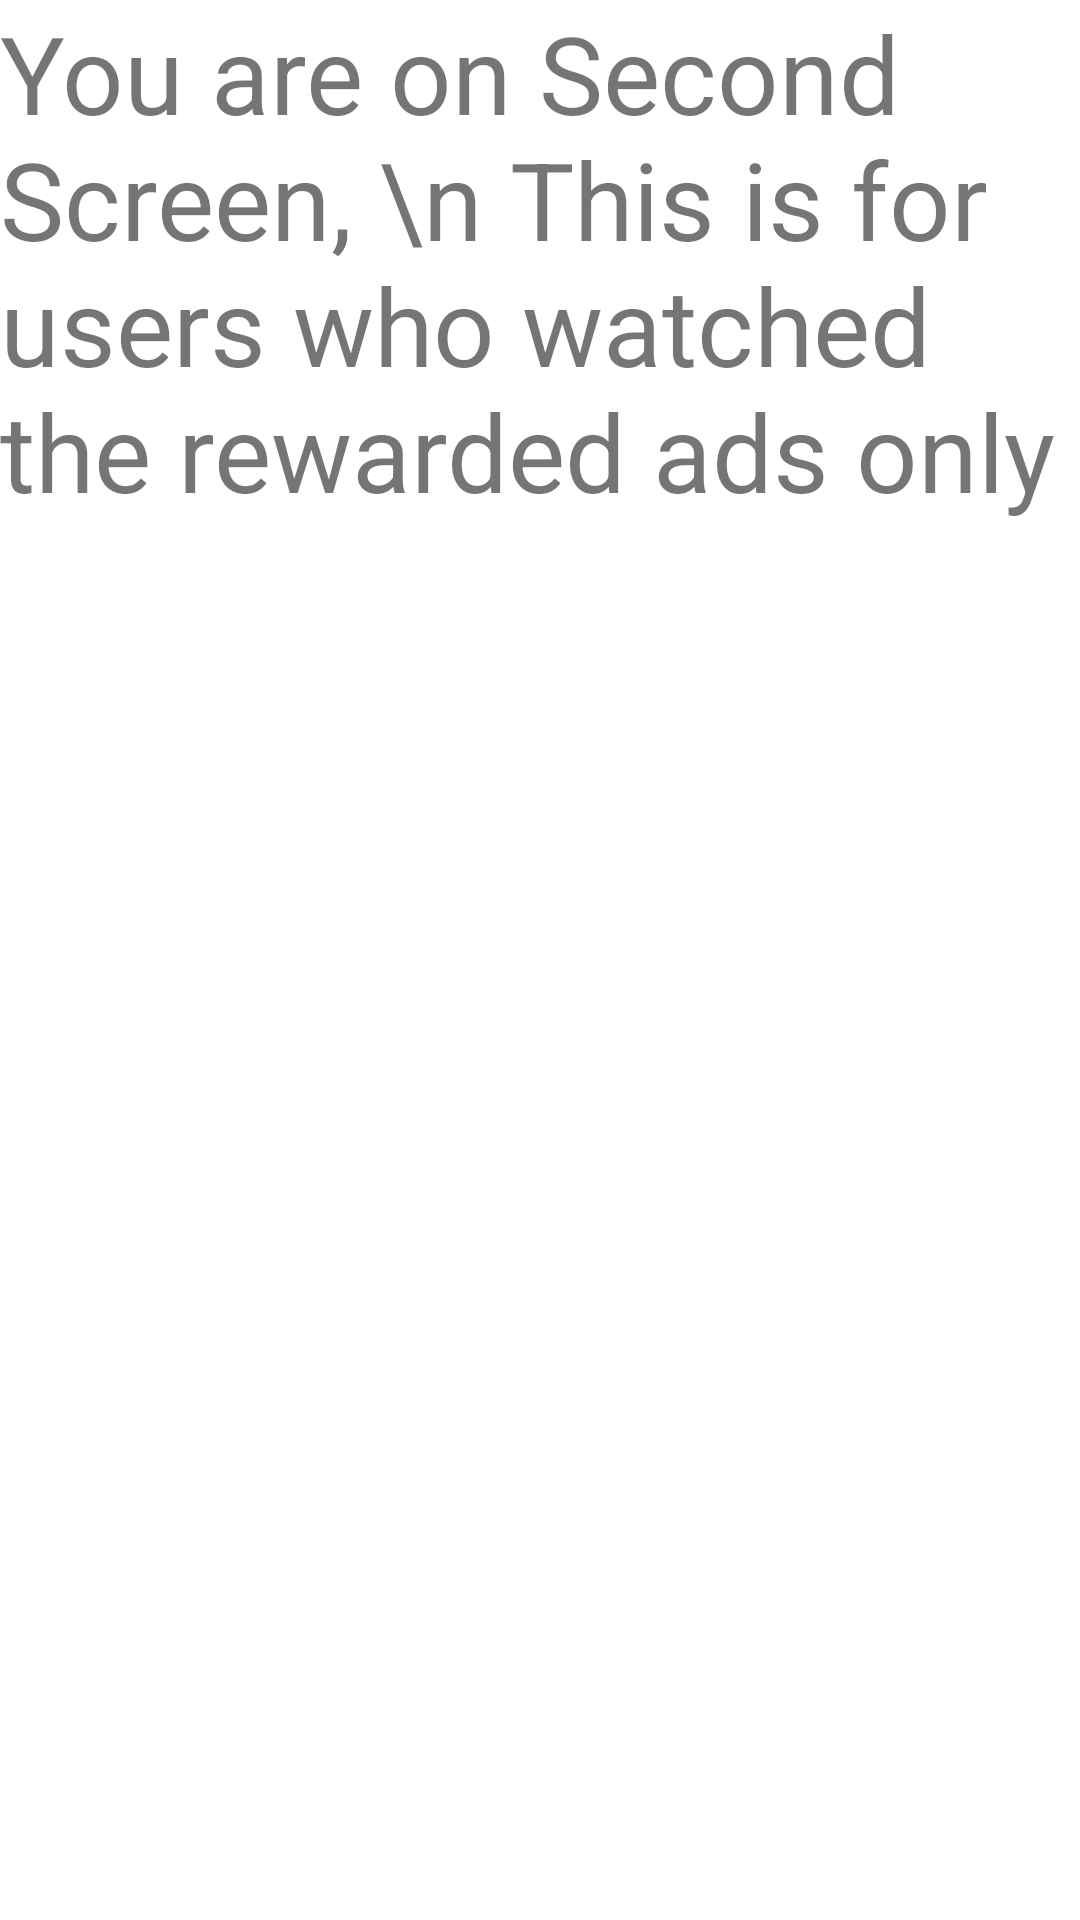

The Android layout XML behind this screen, and the referenced resources:
<!-- AndroidManifest.xml: application theme Theme.AdmobApp -->
<!-- res/layout/activity_second_screen2.xml -->
<?xml version="1.0" encoding="utf-8"?>
<androidx.constraintlayout.widget.ConstraintLayout xmlns:android="http://schemas.android.com/apk/res/android"
    xmlns:app="http://schemas.android.com/apk/res-auto"
    xmlns:tools="http://schemas.android.com/tools"
    android:layout_width="match_parent"
    android:layout_height="match_parent"
    tools:context=".SecondScreen">

    <TextView
        android:id="@+id/textView3"
        android:layout_width="0dp"
        android:layout_height="0dp"
        android:text="You are on Second Screen, \n This is for users who watched the rewarded ads only"
        android:textSize="36sp"
        app:layout_constraintBottom_toBottomOf="parent"
        app:layout_constraintEnd_toEndOf="parent"
        app:layout_constraintStart_toStartOf="parent"
        app:layout_constraintTop_toTopOf="parent" />
</androidx.constraintlayout.widget.ConstraintLayout>
<!-- resources referenced by this layout -->
<resources>
  <style name="Theme.AdmobApp" parent="Theme.MaterialComponents.DayNight.DarkActionBar">
          
          <item name="colorPrimary">@color/purple_500</item>
          <item name="colorPrimaryVariant">@color/purple_700</item>
          <item name="colorOnPrimary">@color/white</item>
          
          <item name="colorSecondary">@color/teal_200</item>
          <item name="colorSecondaryVariant">@color/teal_700</item>
          <item name="colorOnSecondary">@color/black</item>
          
          <item name="android:statusBarColor" tools:targetApi="l">?attr/colorPrimaryVariant</item>
          
      </style>
  <!-- not gathered from this repository: default colours our renderer supplied (Android Studio template values) -->
  <color name="purple_500">#FF6200EE</color>
  <color name="purple_700">#FF3700B3</color>
  <color name="teal_200">#FF03DAC5</color>
  <color name="teal_700">#FF018786</color>
  <color name="black">#FF000000</color>
  <color name="white">#FFFFFFFF</color>
</resources>
